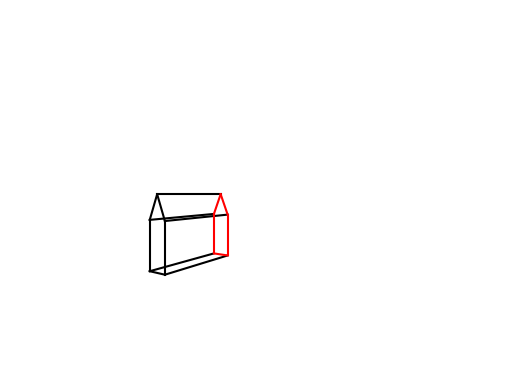

Source code (Python):
# -*- coding: utf-8 -*-
"""
Listing 4-1. PERSPECTIVE
"""

import matplotlib.pyplot as plt
import numpy as np
from math import sin, cos, radians

plt.axis([0,150,100,0])

plt.axis('off')
plt.grid(False)

x=[-20,-20,20,20,-20,-20,20,20,-20,20] #--------object local corner coordinates
y=[-10,-10,-10,-10,10,10,10,10,-20,-20]
z=[5,-5,-5,5,5,-5,-5,5,0,0]

xc=30   #---------------------------------------------object center coordinates
yc=50
zc=10

xg=[]   #---------------------------------------------object global coordinates
yg=[]
zg=[]

for i in np.arange(len(x)):
    xg.append(x[i]+xc)
    yg.append(y[i]+yc)
    zg.append(z[i]+zc)
    
#--------------------------------------plot object    
def plothouse(xg,yg,zg):
    plt.plot([xg[0],xg[3]],[yg[0],yg[3]],color='k')
    plt.plot([xg[1],xg[2]],[yg[1],yg[2]],color='k')
    plt.plot([xg[4],xg[7]],[yg[4],yg[7]],color='k')
    plt.plot([xg[5],xg[6]],[yg[5],yg[6]],color='k')
    plt.plot([xg[8],xg[9]],[yg[8],yg[9]],color='k')
    plt.plot([xg[4],xg[0]],[yg[4],yg[0]],color='k')
    plt.plot([xg[5],xg[1]],[yg[5],yg[1]],color='k')
    plt.plot([xg[6],xg[2]],[yg[6],yg[2]],color='r')
    plt.plot([xg[7],xg[3]],[yg[7],yg[3]],color='r')
    plt.plot([xg[0],xg[8]],[yg[0],yg[8]],color='k')
    plt.plot([xg[1],xg[8]],[yg[1],yg[8]],color='k')
    plt.plot([xg[2],xg[9]],[yg[2],yg[9]],color='r')
    plt.plot([xg[3],xg[9]],[yg[3],yg[9]],color='r')
    plt.plot([xg[4],xg[5]],[yg[4],yg[5]],color='k')
    plt.plot([xg[6],xg[7]],[yg[6],yg[7]],color='r')

#-------------------------------------------rotate object about the Y direction
def plothousey(xc,yc,zc,Ry):
    for i in range(len(x)):          #----------------rotate 10 corners
        [xg[i],yg[i],zg[i]]=roty(xc,yc,zc,x[i],y[i],z[i],Ry)
    
        
def roty(xc,yc,zc,x,y,z,Ry):
    a=[x,y,z]
    b=[cos(Ry),0,sin(Ry)]
    xpp=np.inner(a,b)
    b=[0,1,0]
    ypp=np.inner(a,b)
    b=[-sin(Ry),0,cos(Ry)]
    zpp=np.inner(a,b)
    [xg,yg,zg]=[xpp+xc,ypp+yc,zpp+zc]
    return [xg,yg,zg]

#----------------------------------------------------perspective transformation
def perspective(xfp,yfp,zfp):            
    for i in range(len(x)):
        a=xg[i]-xfp
        b=yg[i]-yfp
        c=zg[i]+abs(zfp)
        q=np.sqrt(a*a+b*b+c*c)
        ux=a/q
        uy=b/q
        uz=c/q
        qh=q*abs(zfp)/(zg[i]+abs(zfp))
        xh=ux*qh+xfp
        yh=uy*qh+yfp
        zh=0
        xg[i]=xh
        yg[i]=yh
        zg[i]=zh
        
xfp=80            #------------------------------focal point coordinates
yfp=50
zfp=-80    
    
xc=40             #--------------------------redefine center coordinates
yc=70
zc=50

Ry=radians(-60)    #------------------------------------angle of rotation

plothousey(xc,yc,zc,Ry)                #----rotate
perspective(xfp,yfp,zfp)               #----transform
plothouse(xg,yg,zg)                    #----rotate

plt.show()

